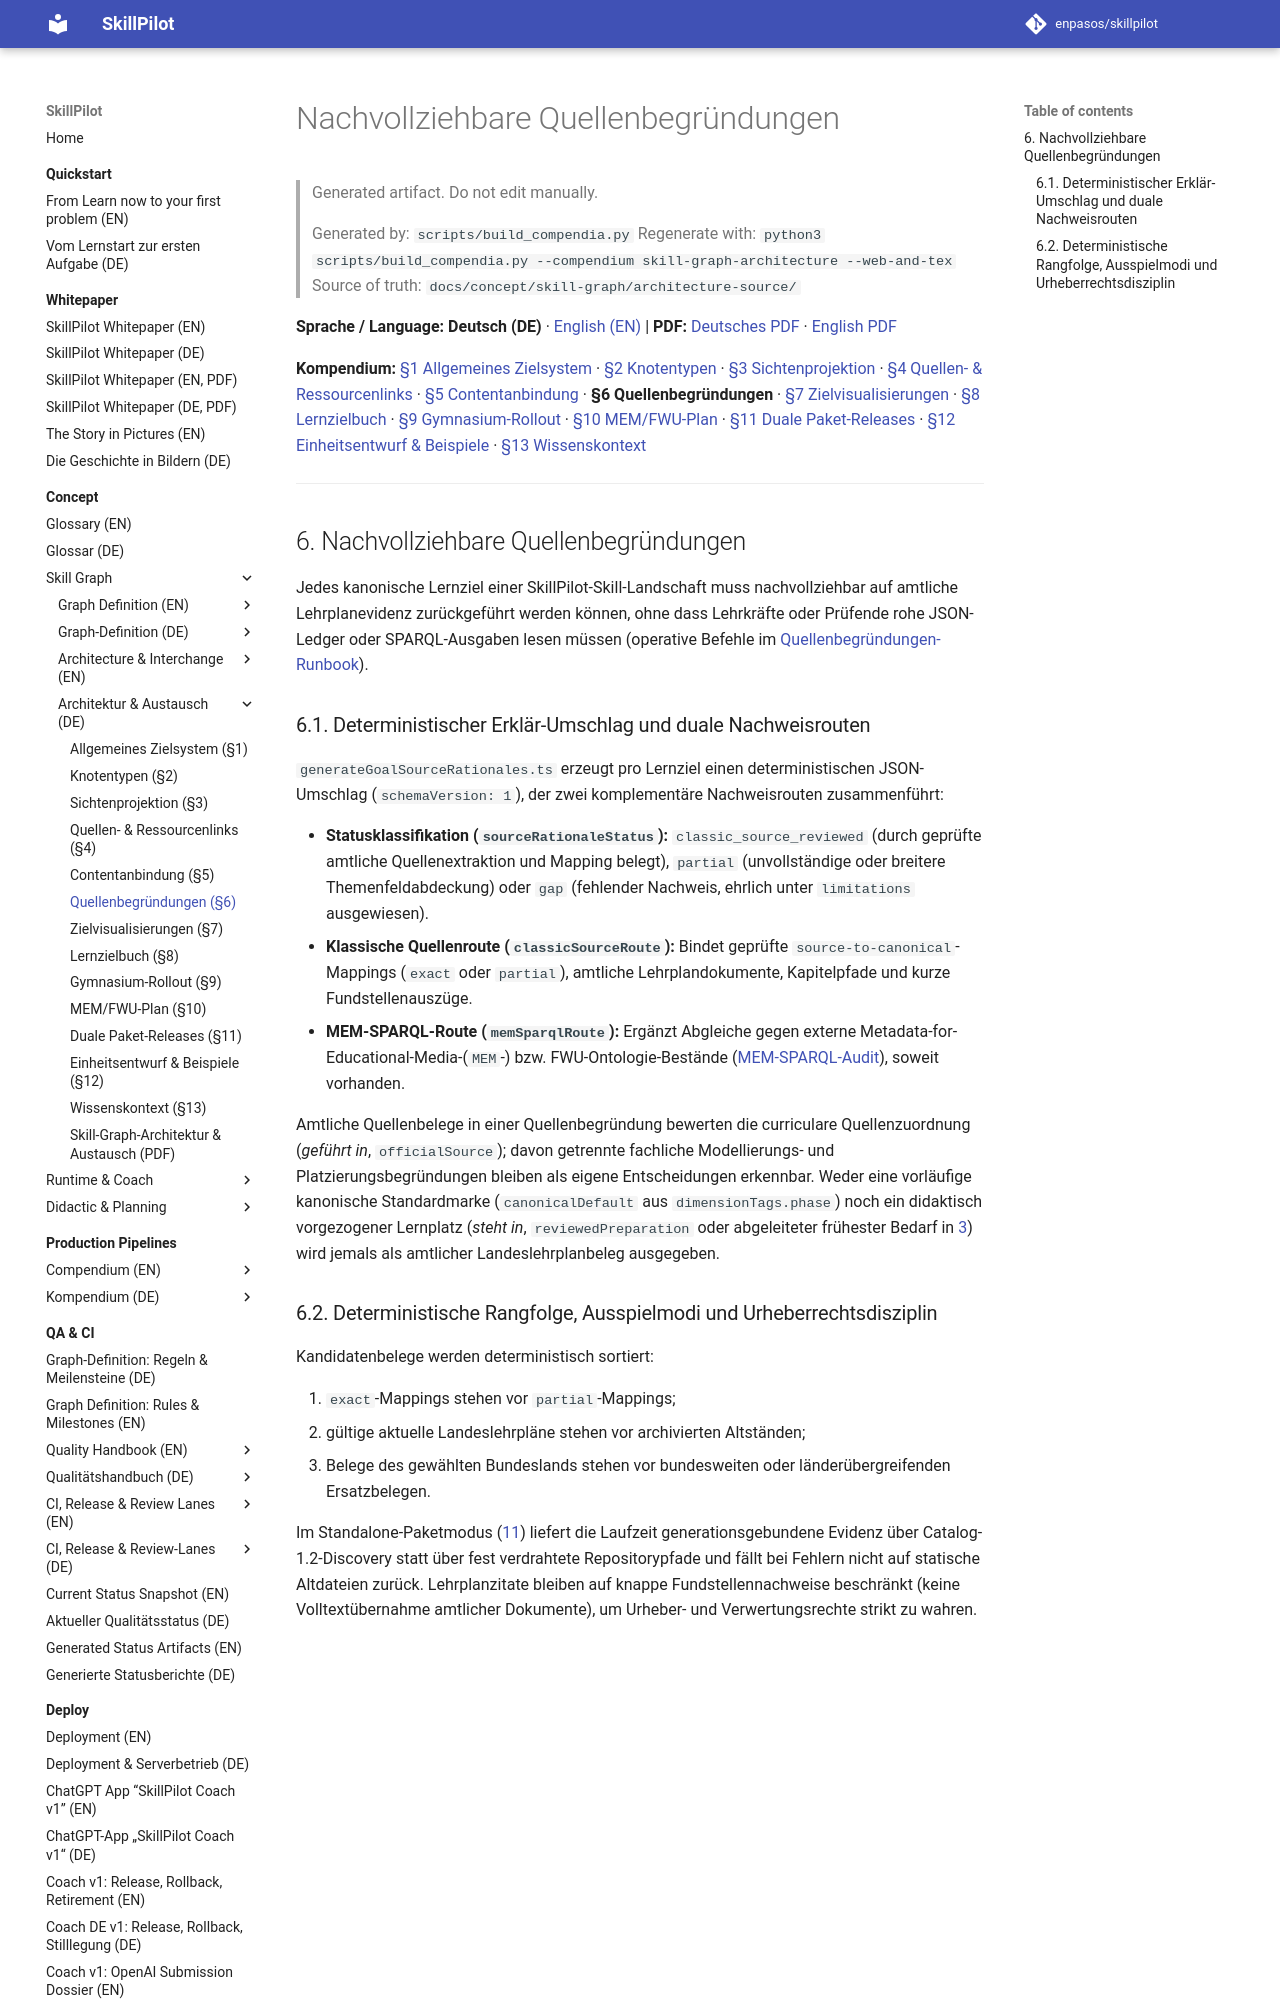

repository: enpasos/skillpilot · page: concept/skill-graph/human-readable-source-rationales.de/index.html · generator: mkdocs

# Nachvollziehbare Quellenbegründungen

> Generated artifact. Do not edit manually.
>
> Generated by: `scripts/build_compendia.py`
> Regenerate with: `python3 scripts/build_compendia.py --compendium skill-graph-architecture --web-and-tex`
> Source of truth: `docs/concept/skill-graph/architecture-source/`

**Sprache / Language:** **Deutsch (DE)** · [English (EN)](human-readable-source-rationales.md) | **PDF:** [Deutsches PDF](skillpilot-skill-graph-architecture.de.pdf) · [English PDF](skillpilot-skill-graph-architecture.en.pdf)

**Kompendium:** [§1 Allgemeines Zielsystem](general-goal-system-and-migration.de.md) · [§2 Knotentypen](node-types.de.md) · [§3 Sichtenprojektion](view-projection-and-goal-placement.de.md) · [§4 Quellen- & Ressourcenlinks](source-and-resource-links.de.md) · [§5 Contentanbindung](content-integration.md) · **§6 Quellenbegründungen** · [§7 Zielvisualisierungen](atomic-goal-visualizations.de.md) · [§8 Lernzielbuch](learning-goal-book-and-evidence-review-pipeline.de.md) · [§9 Gymnasium-Rollout](canonical-gymnasium-rollout.de.md) · [§10 MEM/FWU-Plan](mem-fwu-roundtrip-plan.de.md) · [§11 Duale Paket-Releases](dual-curriculum-package-releases.md) · [§12 Einheitsentwurf & Beispiele](learning-unit-design-and-examples.de.md) · [§13 Wissenskontext](knowledge-context.de.md)

---
<a id="sec-sga-source-rationales"></a>
## 6. Nachvollziehbare Quellenbegründungen

Jedes kanonische Lernziel einer SkillPilot-Skill-Landschaft muss nachvollziehbar auf amtliche Lehrplanevidenz zurückgeführt werden können, ohne dass Lehrkräfte oder Prüfende rohe JSON-Ledger oder SPARQL-Ausgaben lesen müssen (operative Befehle im [Quellenbegründungen-Runbook](../../qa-ci/goal-source-rationales-runbook.de.md)).

<a id="sec-sga-sr-envelope"></a>
